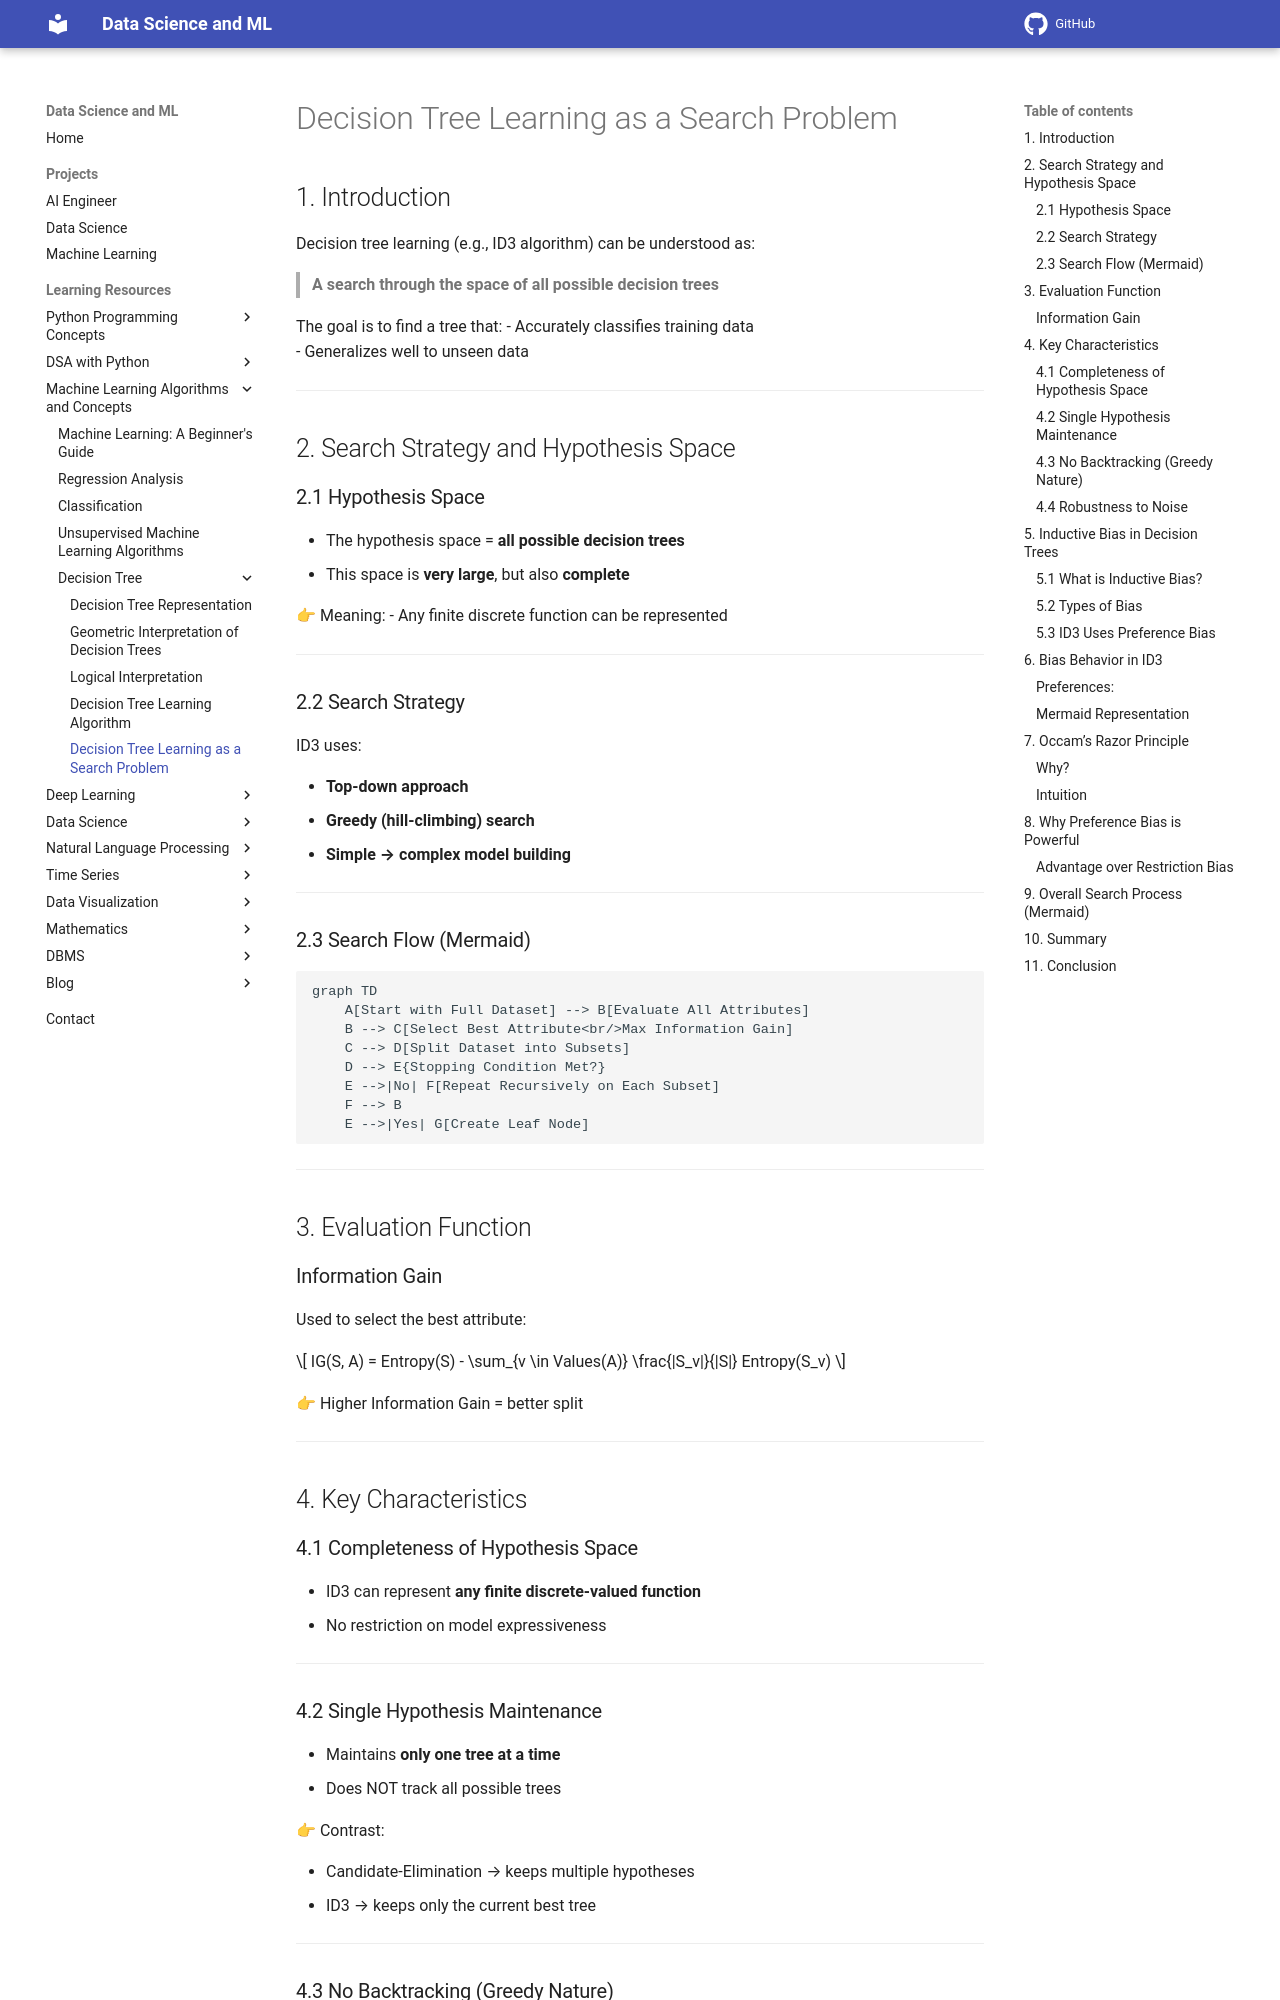

repository: sntoshsah/learning_hub · page: Learning_resources/Machine Learning/Decision_Tree/Hypothesis_Space_Search/index.html · generator: mkdocs

# Decision Tree Learning as a Search Problem

## 1. Introduction

Decision tree learning (e.g., ID3 algorithm) can be understood as:

> **A search through the space of all possible decision trees**

The goal is to find a tree that:
- Accurately classifies training data  
- Generalizes well to unseen data  

---

## 2. Search Strategy and Hypothesis Space

### 2.1 Hypothesis Space

- The hypothesis space = **all possible decision trees**
- This space is **very large**, but also **complete**

👉 Meaning:
- Any finite discrete function can be represented

---

### 2.2 Search Strategy

ID3 uses:

- **Top-down approach**
- **Greedy (hill-climbing) search**
- **Simple → complex model building**

---

### 2.3 Search Flow (Mermaid)

```mermaid
graph TD
    A[Start with Full Dataset] --> B[Evaluate All Attributes]
    B --> C[Select Best Attribute<br/>Max Information Gain]
    C --> D[Split Dataset into Subsets]
    D --> E{Stopping Condition Met?}
    E -->|No| F[Repeat Recursively on Each Subset]
    F --> B
    E -->|Yes| G[Create Leaf Node]
```

---

## 3. Evaluation Function

### Information Gain

Used to select the best attribute:

$$
IG(S, A) = Entropy(S) - \sum_{v \in Values(A)} \frac{|S_v|}{|S|} Entropy(S_v)
$$

👉 Higher Information Gain = better split

---

## 4. Key Characteristics

### 4.1 Completeness of Hypothesis Space

* ID3 can represent **any finite discrete-valued function**
* No restriction on model expressiveness

---
